Run: headless pygame with SDL's dummy video driver; simulated clock (each Clock.tick advances the game by its frame time, no real sleeping); random seed 0; keys injected as events and as key.get_pressed() state; no mouse input.
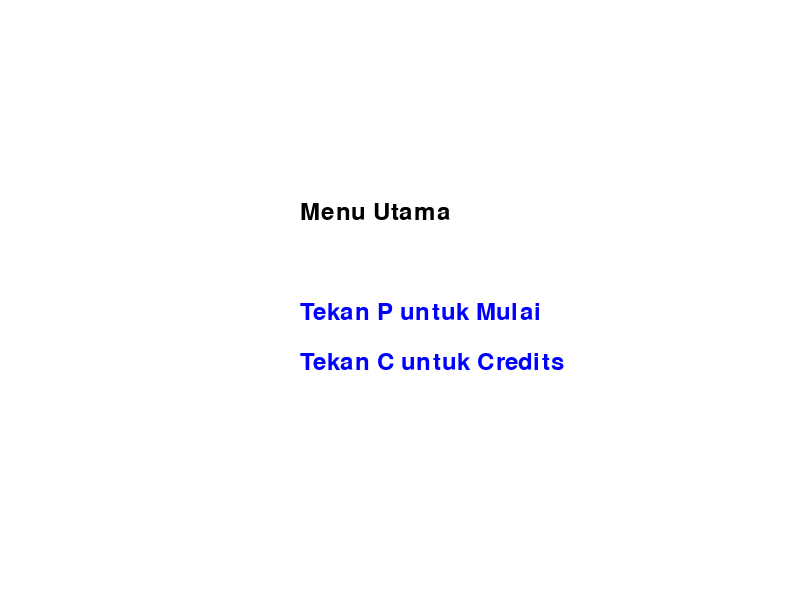
Frame 1 of 4 · flips 1–60 · no input
Frame 2 of 4 · flips 61–180 · tapped SPACE, RETURN · held RIGHT (→), D · screen unchanged from frame 1, image omitted
Frame 3 of 4 · flips 181–300 · held DOWN (↓), S · screen unchanged from frame 2, image omitted
Frame 4 of 4 · flips 301–420 · held LEFT (←), A, UP (↑), W · screen unchanged from frame 3, image omitted

The pygame program that drew these frames:

import pygame
import sys

pygame.init()

# Setup Pygame
screen = pygame.display.set_mode((800, 600))
pygame.display.set_caption("Halaman atau Layout")
clock = pygame.time.Clock()

# Colors
WHITE = (255, 255, 255)
BLACK = (0, 0, 0)
BLUE = (0, 0, 255)
RED = (255, 0, 0)

# State
state = "menu"  # Bisa 'menu', 'game', atau 'credits'

# Fungsi untuk menggambar halaman
def draw_menu():
    screen.fill(WHITE)
    font = pygame.font.Font(None, 36)
    title = font.render("Menu Utama", True, BLACK)
    play_button = font.render("Tekan P untuk Mulai", True, BLUE)
    credits_button = font.render("Tekan C untuk Credits", True, BLUE)
    screen.blit(title, (300, 200))
    screen.blit(play_button, (300, 300))
    screen.blit(credits_button, (300, 350))

def draw_game():
    screen.fill(RED)
    font = pygame.font.Font(None, 36)
    text = font.render("Halaman Permainan", True, WHITE)
    screen.blit(text, (300, 300))

def draw_credits():
    screen.fill(BLUE)
    font = pygame.font.Font(None, 36)
    text = font.render("Halaman Credits", True, WHITE)
    back_button = font.render("Tekan B untuk Kembali", True, WHITE)
    screen.blit(text, (300, 200))
    screen.blit(back_button, (300, 300))

# Main Loop
while True:
    for event in pygame.event.get():
        if event.type == pygame.QUIT:
            pygame.quit()
            sys.exit()
        elif event.type == pygame.KEYDOWN:
            if state == "menu":
                if event.key == pygame.K_p:  # Tekan P untuk bermain
                    state = "game"
                elif event.key == pygame.K_c:  # Tekan C untuk credits
                    state = "credits"
            elif state == "game":
                if event.key == pygame.K_ESCAPE:  # Tekan ESC untuk kembali ke menu
                    state = "menu"
            elif state == "credits":
                if event.key == pygame.K_b:  # Tekan B untuk kembali
                    state = "menu"

    # Menggambar halaman sesuai state
    if state == "menu":
        draw_menu()
    elif state == "game":
        draw_game()
    elif state == "credits":
        draw_credits()

    # Update layar
    pygame.display.flip()
    clock.tick(60)
